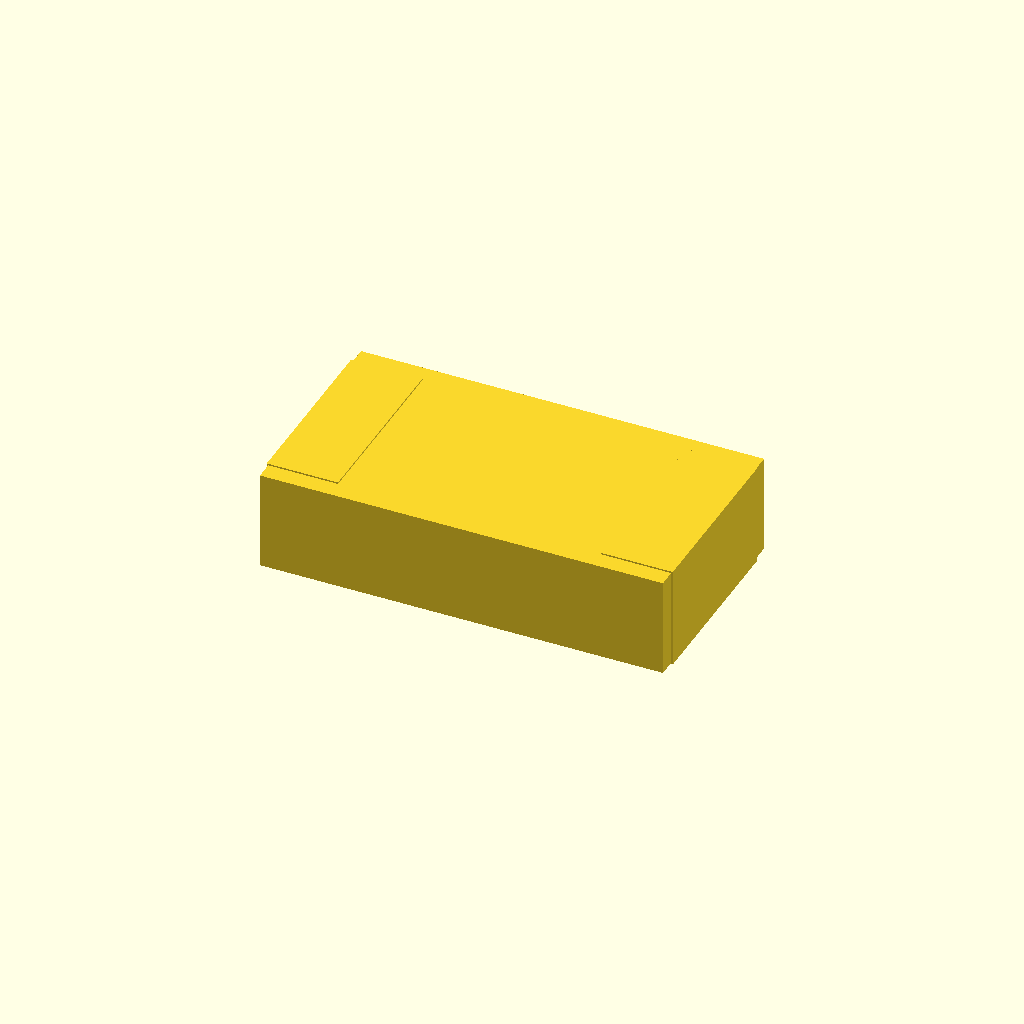
Cell 1: rendered with the file's own defaults.
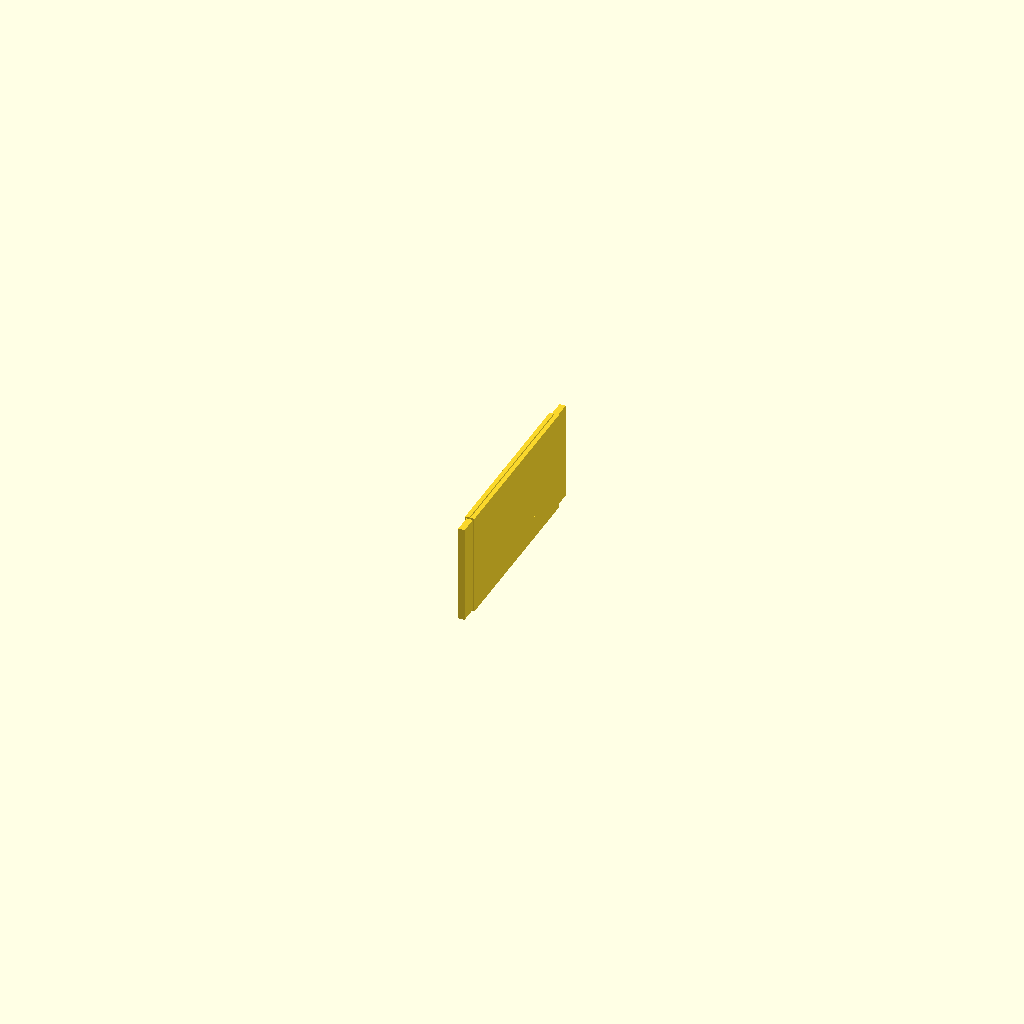
Cell 2 — body_length set to 0.1, the other parameters unchanged.
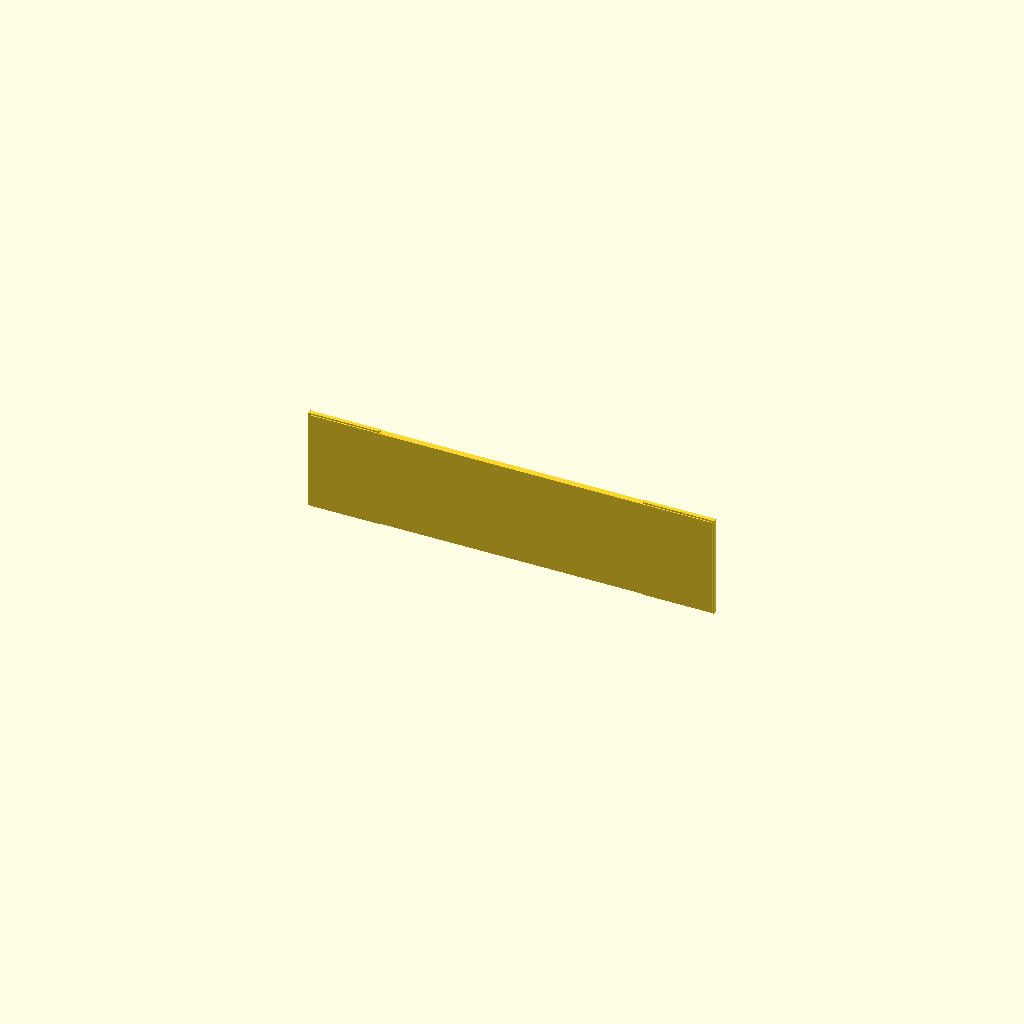
Cell 3 — body_width set to 0.1, the other parameters unchanged.
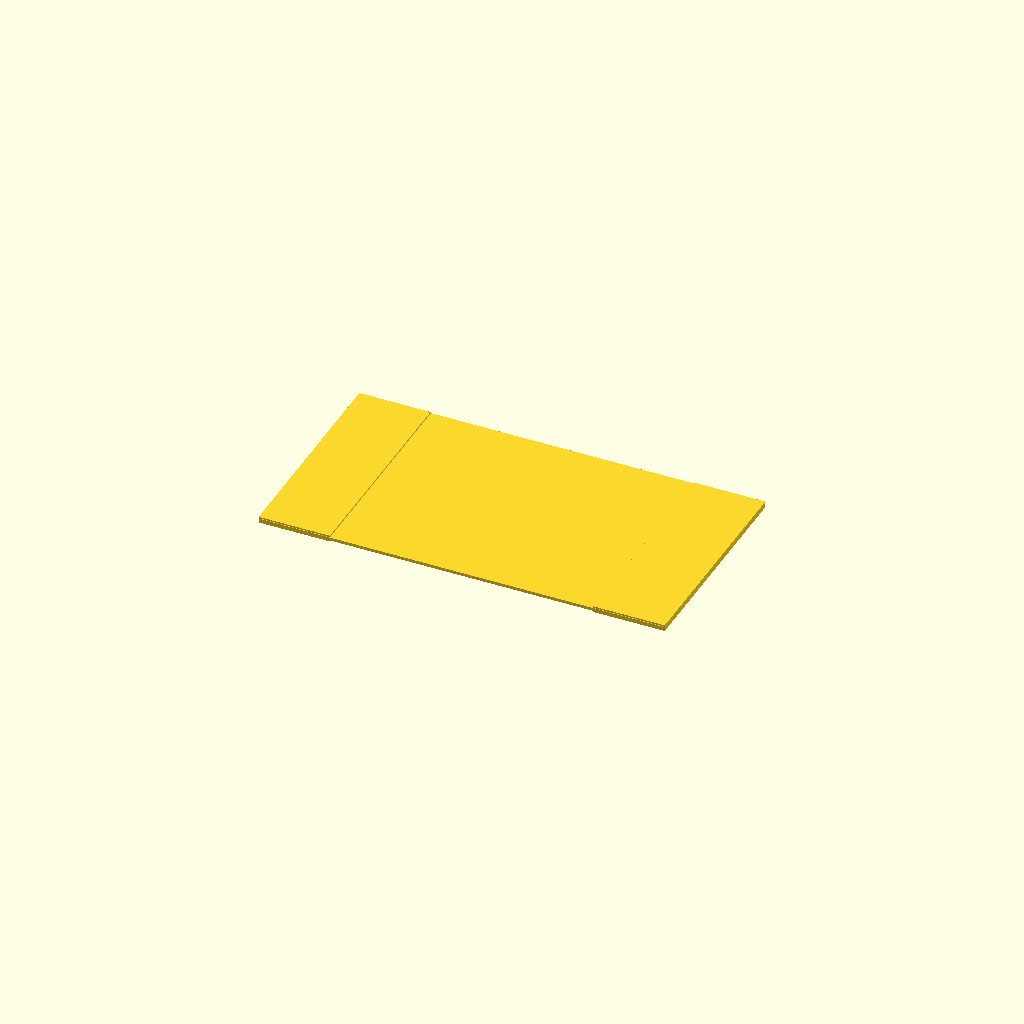
Cell 4: the same model with body_height = 0.05.
All cells are drawn from one camera (rotation 55°, 0°, 25°, orthographic, colour scheme Cornfield), so only the parameter changes between them.
The OpenSCAD source (results/nopscadlib/ablations/no_retrieval/scad/smd__SOT223.scad):
// SMD package: overall [6.5, 3.5, 1.6] mm
// One connected solid: body + end terminations fused to body.
// Includes shallow top polarity mark and visible end pads on top/bottom.

body_length = 6.5; //[3.25:13:0.1]
body_width  = 3.5; //[1.75:7:0.1]
body_height = 1.6; //[0.8:3.2:0.05]

$fn = 32;

eps = 0.02;
overlap = 0.05; // ensures fused solids (no floating / no coincident faces)

// Feature sizing (kept proportional; does not change overall dimensions)
term_len = min(1.1, body_length*0.18);          // end termination length
term_thk = min(0.30, body_height*0.22);         // termination thickness on top/bottom
side_wrap = min(0.18, body_width*0.06);         // small side wrap to make pads visible in side views
chamfer  = min(0.35, min(body_width, body_height)*0.18);
mark_r   = min(0.35, min(body_width, body_length)*0.08);
mark_d   = min(0.18, body_height*0.12);         // engraving depth

module smd_connected_solid() {

    // Main connected solid (no colors; single printable solid)
    difference() {
        union() {
            // Body
            cube([body_length, body_width, body_height], center=true);

            // End terminations: top + bottom + small side wrap, fused into body with overlap
            for (sx = [-1, 1]) {
                x_term = sx*(body_length/2 - term_len/2);

                // Top pad
                translate([x_term, 0, body_height/2 - term_thk/2 - overlap/2])
                    cube([term_len + overlap, body_width - 2*chamfer, term_thk + overlap], center=true);

                // Bottom pad
                translate([x_term, 0, -body_height/2 + term_thk/2 + overlap/2])
                    cube([term_len + overlap, body_width - 2*chamfer, term_thk + overlap], center=true);

                // Side wrap (makes terminations visible in left/right views)
                translate([x_term, 0, 0])
                    cube([term_len + overlap, body_width - 2*chamfer, body_height + overlap], center=true);

                // Slightly inset "window" to keep wrap narrow (still connected)
                // This creates a band near the ends rather than full-height metal look.
                // Implemented by adding a thin band only (already done by term_len), no extra subtraction needed.
            }
        }

        // Engraved polarity mark on top surface (shallow)
        translate([
            -body_length/2 + chamfer + mark_r*1.6,
             body_width/2  - chamfer - mark_r*1.6,
             body_height/2 - mark_d/2
        ])
            cylinder(h=mark_d + eps, r=mark_r, center=true);
    }
}

smd_connected_solid();
Customizer parameters (derived from the source; name, type, default, range or options):
body_length: number, default 6.5, range 0.1 to 3.25, step 13
body_width: number, default 3.5, range 0.1 to 1.75, step 7
body_height: number, default 1.6, range 0.05 to 0.8, step 3.2
eps: number, default 0.02
overlap: number, default 0.05
